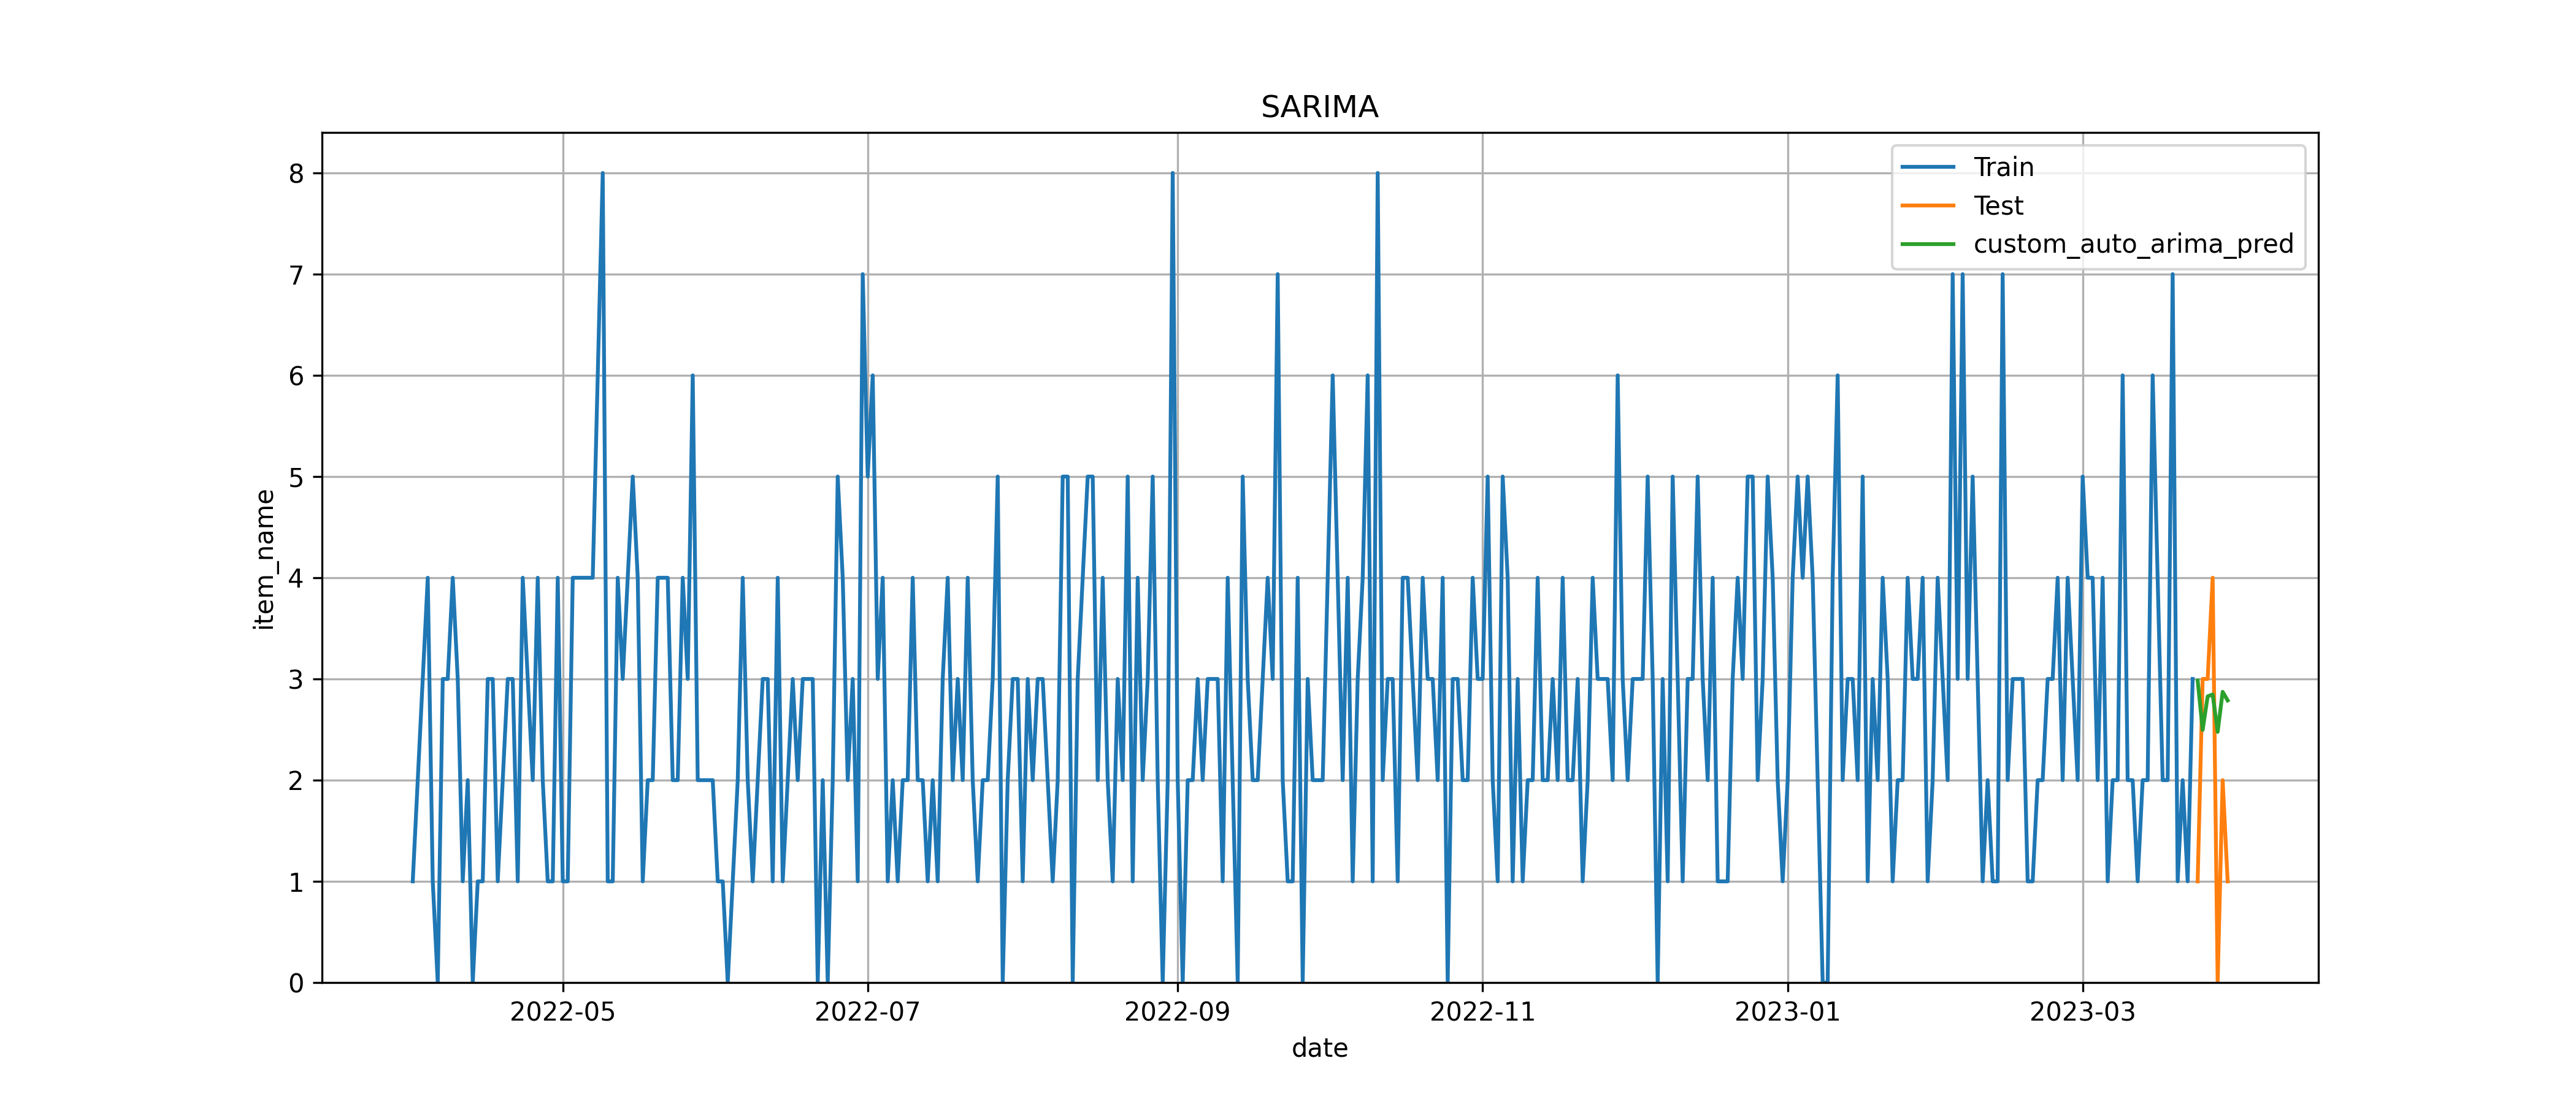

Python code for this plot:
import itertools

import numpy as np
import pandas as pd
import matplotlib.pyplot as plt
import seaborn as sns
import warnings
from sklearn.metrics import mean_absolute_error
from sklearn.model_selection import train_test_split
from statsmodels.tsa.arima.model import ARIMA
from statsmodels.tsa.statespace.sarimax import SARIMAX
from pmdarima import auto_arima
warnings.filterwarnings('ignore')

df = pd.read_csv("food.csv")
df['date'] = pd.to_datetime(df['date'], format='mixed', dayfirst=False)

date_range = pd.date_range(start=df["date"].min(), end=df["date"].max())
complete_dates = pd.DataFrame(date_range, columns=["date"])
df_by_date = df.groupby("date").agg({"transaction_amount": ["count"]}).reset_index()
df_by_date.columns = ["date", "item_name"]
df_complete = pd.merge(complete_dates, df_by_date, on="date", how="left")
df_complete.fillna(0, inplace=True)

test_size = 7

train_size = df_complete.shape[0] - test_size

df_train = df_complete.iloc[:train_size]
df_test = df_complete.iloc[train_size:]

metrics = []
train_data, val_data = train_test_split(df_train['item_name'], test_size=0.2, shuffle=False)

p_values = range(0, 6)
d_values = range(0, 2)
q_values = range(0, 6)

tmp_metrics = []

for p, d, q in itertools.product(p_values, d_values, q_values):
    try:
        model = ARIMA(train_data, order=(p, d, q))
        model_fit = model.fit()

        val_predictions = model_fit.forecast(steps=len(val_data)).values
        val_data_pred = pd.Series(val_predictions, index=val_data.index)

        mae = mean_absolute_error(val_data, val_data_pred)

        tmp_metrics.append({"model": f"ARIMA({p},{d},{q})", "mae": mae})
        print(f'ARIMA({p},{d},{q}) - Mean Absolute Error: {mae}')
        
    except Exception as e:
        print(f"ARIMA({p},{d},{q}) failed with error: {e}")

tmp_results_df = pd.DataFrame(tmp_metrics)

best_params = tmp_results_df.loc[tmp_results_df['mae'].idxmin()]
print(f'Best parameters: {best_params["model"]}, MAE: {best_params["mae"]}')

p_best, d_best, q_best = map(int, best_params["model"][6:-1].split(","))
best_model = ARIMA(df_train['item_name'], order=(p_best, d_best, q_best))
best_model_fit = best_model.fit()

test_predictions = model_fit.forecast(steps=len(df_test)).values
df_test["custom_auto_arima_pred"] = test_predictions
plt.figure(figsize=(14, 6))
sns.lineplot(data=df_train, y="item_name", x="date", label="Train")
sns.lineplot(data=df_test, y="item_name", x="date", label="Test")
sns.lineplot(data=df_test, y="custom_auto_arima_pred", x="date", label="custom_auto_arima_pred")
plt.title('SARIMA')
plt.grid()
plt.ylim(0)

plt.savefig("cauto-sarima.png", dpi=300)
mae = mean_absolute_error(df_test["item_name"], test_predictions)
metrics.append({"model": "Custom Auto ARIMA", "mae": mae})
print(df_test)
print(f'Mean Absolute Error: {mae}')
